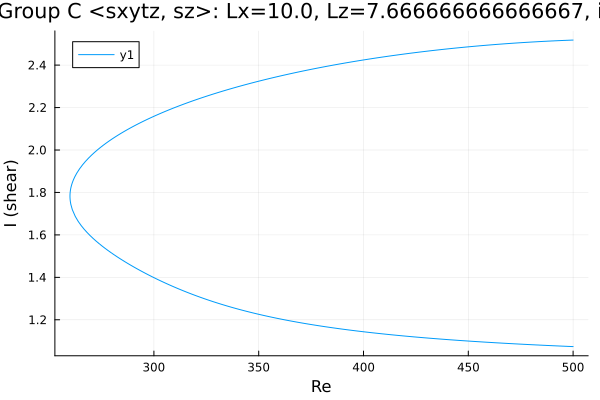

The table this chart was drawn from, first rows:
Re, shear
500.0, 2.518
499.7, 2.518
498.3, 2.517
496.9, 2.517
495.5, 2.516
494.1, 2.516
492.7, 2.515
491.3, 2.514
489.8, 2.514
488.4, 2.513
487, 2.512
485.6, 2.512
484.2, 2.511
482.8, 2.51
481.4, 2.509
479.9, 2.509
478.5, 2.508
477.1, 2.507
475.7, 2.506
474.3, 2.505
472.9, 2.504
471.5, 2.503
470.1, 2.502
468.6, 2.501
467.2, 2.5
465.8, 2.499
464.4, 2.498
463, 2.497
461.6, 2.496
460.2, 2.495
458.7, 2.494
457.3, 2.493
455.9, 2.491
454.5, 2.49
453.1, 2.489
451.7, 2.488
450.3, 2.486
448.8, 2.485
447.4, 2.484
446, 2.482
444.6, 2.481
443.2, 2.48
441.8, 2.478
440.4, 2.477
438.9, 2.475
437.5, 2.474
436.1, 2.472
434.7, 2.471
433.3, 2.469
431.9, 2.467
430.5, 2.466
429, 2.464
427.6, 2.462
426.2, 2.461
424.8, 2.459
423.4, 2.457
422, 2.455
420.6, 2.454
419.1, 2.452
417.7, 2.45
... 348 more rows
